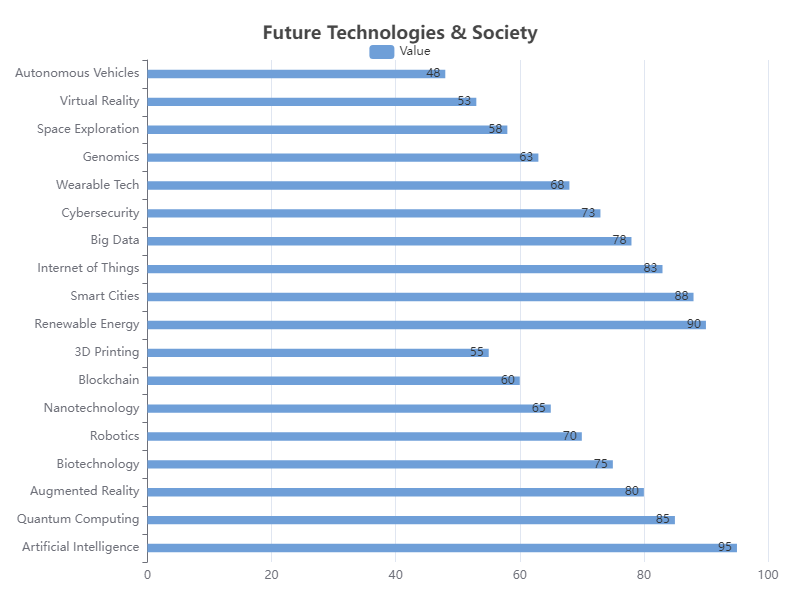

The table this chart was drawn from, first rows:
Category, Value
Artificial Intelligence, 95
Quantum Computing, 85
Augmented Reality, 80
Biotechnology, 75
Robotics, 70
Nanotechnology, 65
Blockchain, 60
3D Printing, 55
Renewable Energy, 90
Smart Cities, 88
Internet of Things, 83
Big Data, 78
Cybersecurity, 73
Wearable Tech, 68
Genomics, 63
Space Exploration, 58
Virtual Reality, 53
Autonomous Vehicles, 48
